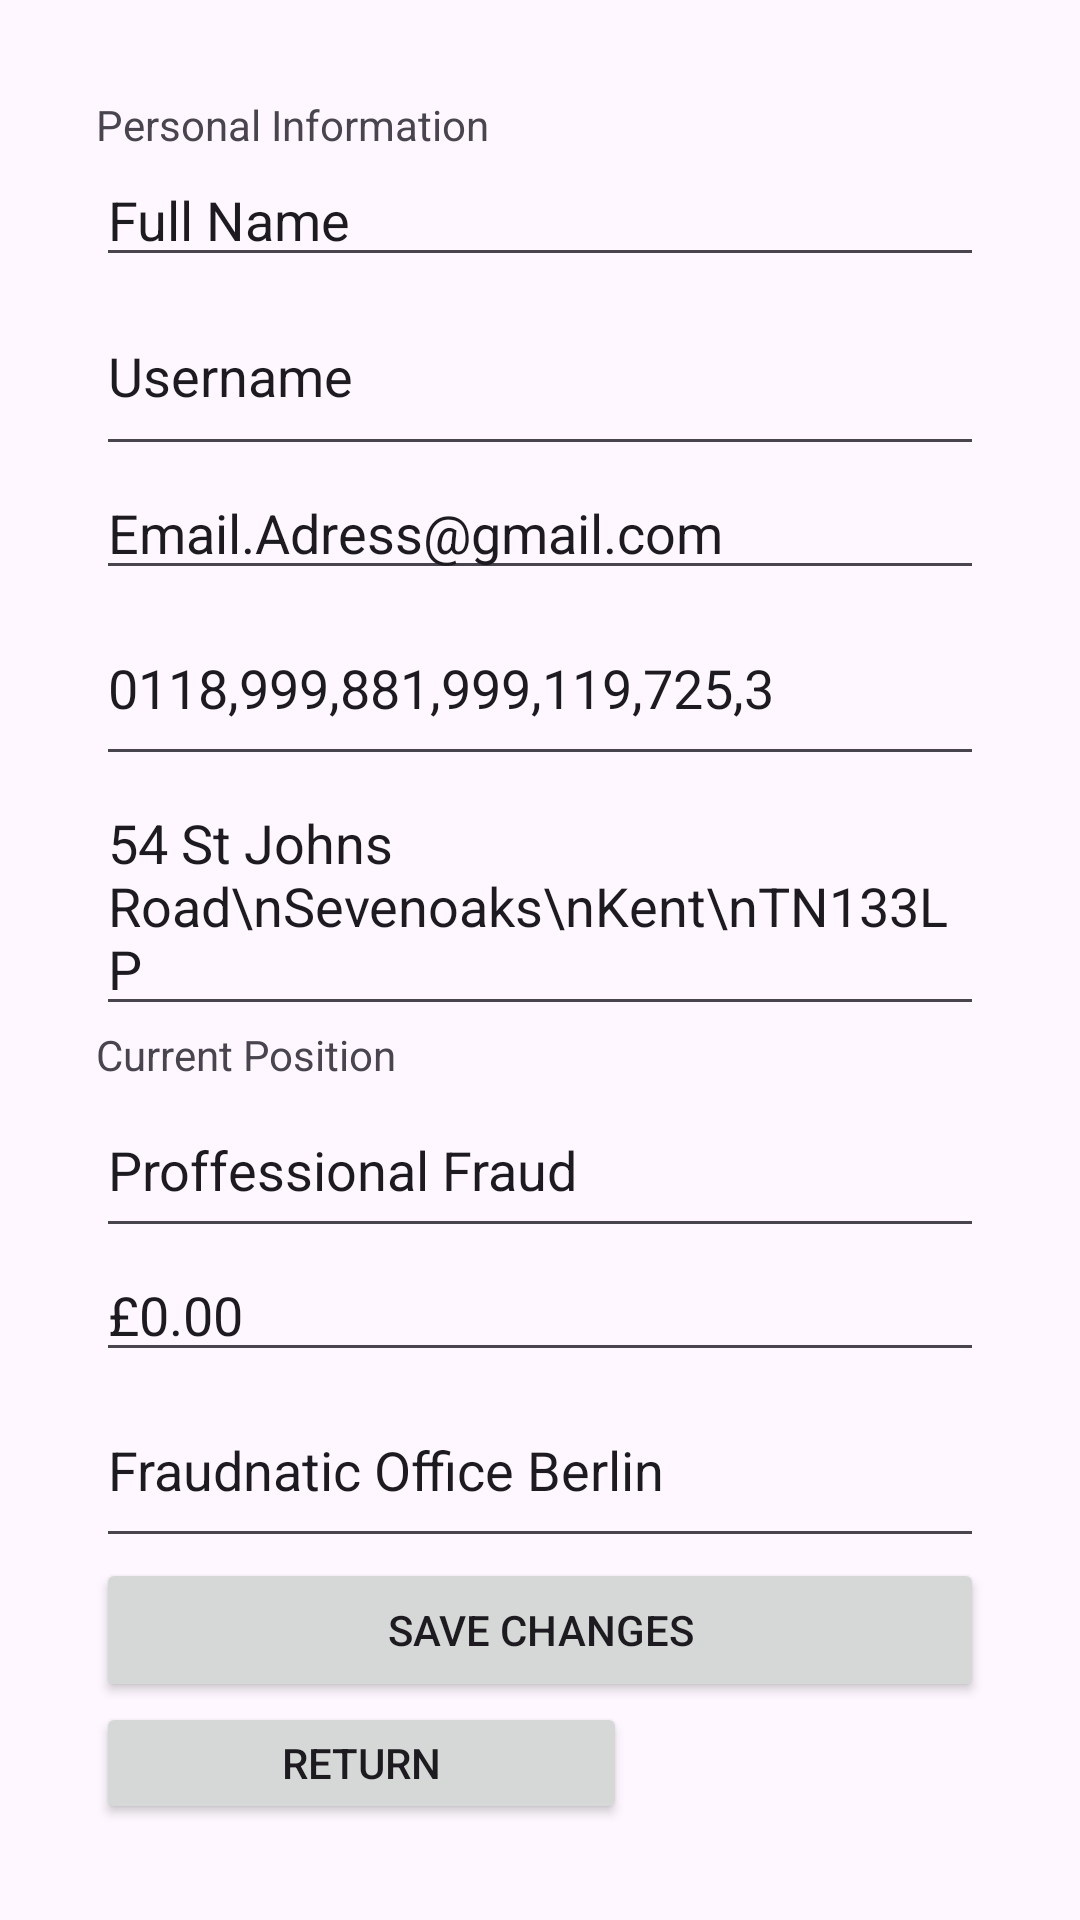

Reconstruct the res/layout file that produces this screen, plus the resources it refers to.
<!-- AndroidManifest.xml: application theme Theme.COMP2001App -->
<!-- res/layout/activity_personal_details_page.xml -->
<?xml version="1.0" encoding="utf-8"?>
<RelativeLayout xmlns:android="http://schemas.android.com/apk/res/android"
    xmlns:app="http://schemas.android.com/apk/res-auto"
    xmlns:tools="http://schemas.android.com/tools"
    android:id="@+id/main"
    android:layout_width="match_parent"
    android:layout_height="match_parent"
    android:background="@drawable/loginbackground"
    android:gravity="center"
    android:padding="16dp"
    tools:context=".MainActivity">

    <LinearLayout
        android:layout_width="match_parent"
        android:layout_height="match_parent"
        android:orientation="vertical"
        android:padding="16dp">

        <TextView
            android:id="@+id/PersonalInfo"
            android:layout_width="match_parent"
            android:layout_height="wrap_content"
            android:text="Personal Information" />

        <EditText
            android:id="@+id/LegalName"
            android:layout_width="match_parent"
            android:layout_height="wrap_content"
            android:hint="LegalName"
            android:text="Full Name" />

        <EditText
            android:id="@+id/Username"
            android:layout_width="match_parent"
            android:layout_height="63dp"
            android:hint="Username"
            android:text="Username" />

        <EditText
            android:id="@+id/EmailAdress"
            android:layout_width="match_parent"
            android:layout_height="wrap_content"
            android:hint="Email"
            android:text="Email.Adress@gmail.com" />

        <EditText
            android:id="@+id/PhoneNumber"
            android:layout_width="match_parent"
            android:layout_height="62dp"
            android:hint="Phone Number"
            android:text="0118,999,881,999,119,725,3" />

        <EditText
            android:id="@+id/Address"
            android:layout_width="match_parent"
            android:layout_height="wrap_content"
            android:hint="Address"
            android:inputType="textMultiLine"
            android:maxLines="5"
            android:text="54 St Johns Road\nSevenoaks\nKent\nTN133LP"
            />

        <TextView
            android:id="@+id/CurrentJob"
            android:layout_width="match_parent"
            android:layout_height="wrap_content"
            android:text="Current Position" />

        <EditText
            android:id="@+id/JobTitle"
            android:layout_width="match_parent"
            android:layout_height="55dp"
            android:hint="Job Title"
            android:text="Proffessional Fraud" />

        <EditText
            android:id="@+id/JobSalary"
            android:layout_width="match_parent"
            android:layout_height="wrap_content"
            android:hint="JobSalary"
            android:text="£0.00" />

        <EditText
            android:id="@+id/JobOffice"
            android:layout_width="match_parent"
            android:layout_height="62dp"
            android:hint="Office"
            android:text="Fraudnatic Office Berlin" />

        <Button
            android:id="@+id/saveButton"
            android:layout_width="match_parent"
            android:layout_height="wrap_content"
            android:text="Save Changes" />

        <Button
            android:id="@+id/Return"
            android:layout_width="177dp"
            android:layout_height="wrap_content"
            android:text="Return" />
    </LinearLayout>

</RelativeLayout>
<!-- resources referenced by this layout -->
<resources>
  <style name="Theme.COMP2001App" parent="Base.Theme.COMP2001App" />
  <style name="Base.Theme.COMP2001App" parent="Theme.Material3.DayNight.NoActionBar">
          
          
      </style>
</resources>
